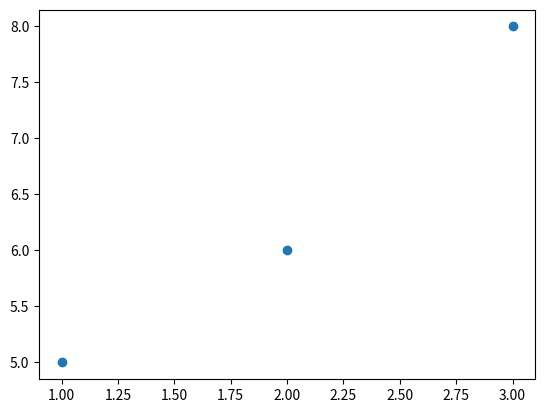

Python code for this plot:
import matplotlib.pyplot as plt
x = [1, 2, 3]
y = [5, 6, 8]
plt.scatter(x, y)
a = plt.show
print(a)